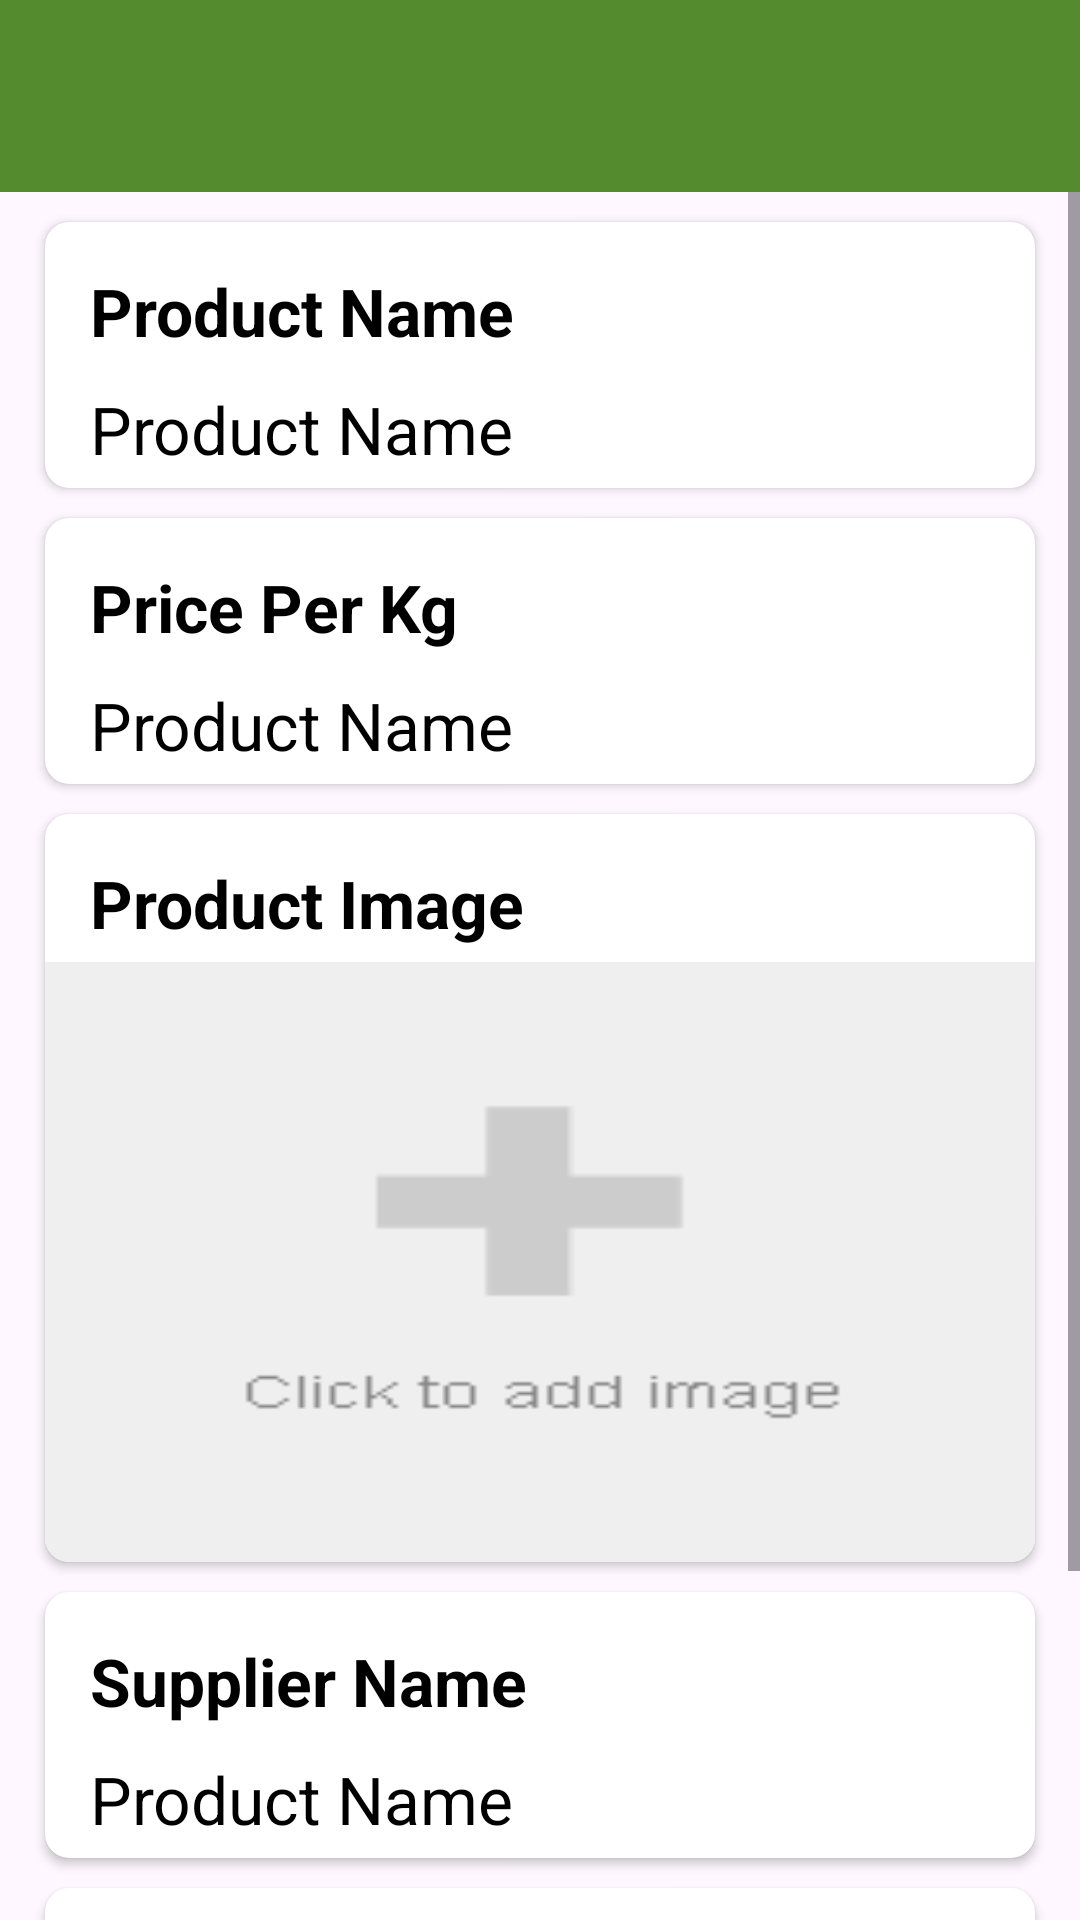

Android layout source for this screen:
<!-- AndroidManifest.xml: application theme Theme.FarmerAssistantCustom -->
<!-- res/layout/activity_details_product.xml -->
<?xml version="1.0" encoding="utf-8"?>
<LinearLayout xmlns:android="http://schemas.android.com/apk/res/android"
    xmlns:app="http://schemas.android.com/apk/res-auto"
    xmlns:tools="http://schemas.android.com/tools"
    android:layout_width="match_parent"
    android:layout_height="match_parent"
    android:orientation="vertical">

    <include layout="@layout/toolbar" />

    <ScrollView
        android:layout_width="match_parent"
        android:layout_height="match_parent">


        <LinearLayout
            android:layout_width="match_parent"
            android:layout_height="match_parent"
            android:orientation="vertical">

            <androidx.cardview.widget.CardView
                android:layout_width="match_parent"
                android:layout_height="wrap_content"
                android:layout_marginHorizontal="15dp"
                android:layout_marginTop="10dp"
                android:elevation="8dp"
                app:cardCornerRadius="8dp">

                <LinearLayout
                    android:layout_width="match_parent"
                    android:layout_height="match_parent"
                    android:orientation="vertical">


                    <TextView
                        android:layout_width="wrap_content"
                        android:layout_height="wrap_content"
                        android:layout_marginHorizontal="10dp"
                        android:layout_marginTop="10dp"
                        android:padding="5dp"
                        android:text="Product Name"
                        android:textColor="@color/black"
                        android:textSize="22sp"
                        android:textStyle="bold" />

                    <TextView
                        android:id="@+id/dpname"
                        android:layout_width="wrap_content"
                        android:layout_height="wrap_content"
                        android:layout_marginHorizontal="10dp"
                        android:padding="5dp"
                        android:text="Product Name"
                        android:textColor="@color/black"
                        android:textSize="22sp"
                        android:textStyle="normal" />
                </LinearLayout>
            </androidx.cardview.widget.CardView>


            <androidx.cardview.widget.CardView
                android:layout_width="match_parent"
                android:layout_height="wrap_content"
                android:layout_marginHorizontal="15dp"
                android:layout_marginTop="10dp"
                android:elevation="8dp"
                app:cardCornerRadius="8dp">

                <LinearLayout
                    android:layout_width="match_parent"
                    android:layout_height="match_parent"
                    android:orientation="vertical">


                    <TextView
                        android:layout_width="wrap_content"
                        android:layout_height="wrap_content"
                        android:layout_marginHorizontal="10dp"
                        android:layout_marginTop="10dp"
                        android:padding="5dp"
                        android:text="Price Per Kg"
                        android:textColor="@color/black"
                        android:textSize="22sp"
                        android:textStyle="bold" />

                    <TextView
                        android:id="@+id/dprice"
                        android:layout_width="wrap_content"
                        android:layout_height="wrap_content"
                        android:layout_marginHorizontal="10dp"
                        android:padding="5dp"
                        android:text="Product Name"
                        android:textColor="@color/black"
                        android:textSize="22sp"
                        android:textStyle="normal" />
                </LinearLayout>
            </androidx.cardview.widget.CardView>

            <androidx.cardview.widget.CardView
                android:layout_width="match_parent"
                android:layout_height="wrap_content"
                android:layout_marginHorizontal="15dp"
                android:layout_marginTop="10dp"
                android:elevation="8dp"
                app:cardCornerRadius="8dp">

                <LinearLayout
                    android:layout_width="match_parent"
                    android:layout_height="match_parent"
                    android:orientation="vertical">


                    <TextView
                        android:layout_width="wrap_content"
                        android:layout_height="wrap_content"
                        android:layout_marginHorizontal="10dp"
                        android:layout_marginTop="10dp"
                        android:padding="5dp"
                        android:text="Product Image"
                        android:textColor="@color/black"
                        android:textSize="22sp"
                        android:textStyle="bold" />

                    <ImageView
                        android:id="@+id/dimg"
                        android:layout_width="match_parent"
                        android:layout_height="200dp"
                        android:scaleType="fitXY"
                        android:src="@drawable/img" />
                </LinearLayout>
            </androidx.cardview.widget.CardView>

            <androidx.cardview.widget.CardView
                android:layout_width="match_parent"
                android:layout_height="wrap_content"
                android:layout_marginHorizontal="15dp"
                android:layout_marginTop="10dp"
                android:elevation="8dp"
                app:cardCornerRadius="8dp">

                <LinearLayout
                    android:layout_width="match_parent"
                    android:layout_height="match_parent"
                    android:orientation="vertical">


                    <TextView
                        android:layout_width="wrap_content"
                        android:layout_height="wrap_content"
                        android:layout_marginHorizontal="10dp"
                        android:layout_marginTop="10dp"
                        android:padding="5dp"
                        android:text="Supplier Name"
                        android:textColor="@color/black"
                        android:textSize="22sp"
                        android:textStyle="bold" />

                    <TextView
                        android:id="@+id/dsname"
                        android:layout_width="wrap_content"
                        android:layout_height="wrap_content"
                        android:layout_marginHorizontal="10dp"
                        android:padding="5dp"
                        android:text="Product Name"
                        android:textColor="@color/black"
                        android:textSize="22sp"
                        android:textStyle="normal" />
                </LinearLayout>
            </androidx.cardview.widget.CardView>

            <androidx.cardview.widget.CardView
                android:layout_width="match_parent"
                android:layout_height="wrap_content"
                android:layout_marginHorizontal="15dp"
                android:layout_marginTop="10dp"
                android:elevation="8dp"
                app:cardCornerRadius="8dp">

                <LinearLayout
                    android:layout_width="match_parent"
                    android:layout_height="match_parent"
                    android:orientation="vertical">


                    <TextView
                        android:layout_width="wrap_content"
                        android:layout_height="wrap_content"
                        android:layout_marginHorizontal="10dp"
                        android:layout_marginTop="10dp"
                        android:padding="5dp"
                        android:text="Supplier Contact"
                        android:textColor="@color/black"
                        android:textSize="22sp"
                        android:textStyle="bold" />

                    <TextView
                        android:id="@+id/dcontact"
                        android:layout_width="wrap_content"
                        android:layout_height="wrap_content"
                        android:layout_marginHorizontal="10dp"
                        android:padding="5dp"
                        android:text="Product Name"
                        android:textColor="@color/black"
                        android:textSize="22sp"
                        android:textStyle="normal" />

                </LinearLayout>
            </androidx.cardview.widget.CardView>

            <Button
                android:id="@+id/btn_addtocart"
                android:layout_width="match_parent"
                android:layout_height="wrap_content"
                android:layout_marginHorizontal="20dp"
                android:layout_marginTop="20dp"
                android:text="Add To Cart" />


        </LinearLayout>
    </ScrollView>
</LinearLayout>
<!-- res/layout/toolbar.xml (included above) -->
<?xml version="1.0" encoding="utf-8"?>
<androidx.appcompat.widget.Toolbar xmlns:android="http://schemas.android.com/apk/res/android"
    xmlns:app="http://schemas.android.com/apk/res-auto"
    android:id="@+id/toolbar"
    android:layout_width="match_parent"
    android:layout_height="wrap_content"
    android:background="@color/colorprimary"
    app:titleTextColor="@color/white">

    <ImageView
        android:id="@+id/deleteimg"
        android:layout_width="35dp"
        android:layout_height="35dp"
        android:layout_marginLeft="350dp"
        android:src="@drawable/baseline_delete_24"
        android:visibility="gone" />

</androidx.appcompat.widget.Toolbar>
<!-- resources referenced by this layout -->
<resources>
  <color name="black">#FF000000</color>
  <color name="colorprimary">#558B2F</color>
  <color name="white">#FFFFFFFF</color>
  <!-- drawable img: png bitmap (drawable, 1064 bytes) -->
  <style name="Theme.FarmerAssistantCustom" parent="Base.Theme.FarmerAssistantCustom" />
  <style name="Base.Theme.FarmerAssistantCustom" parent="Theme.Material3.DayNight.NoActionBar">
          
           <item name="colorPrimary">@color/colorprimary</item>
      </style>
</resources>
